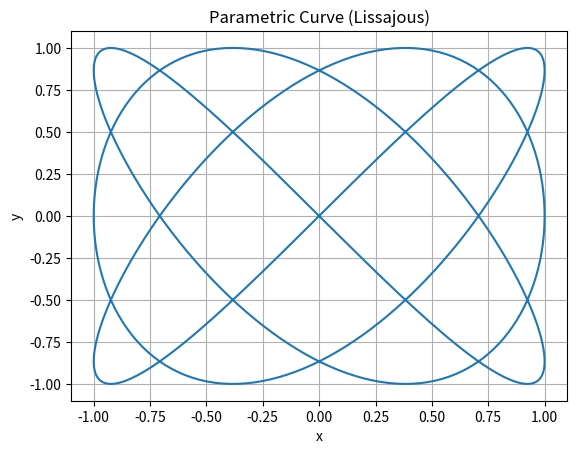
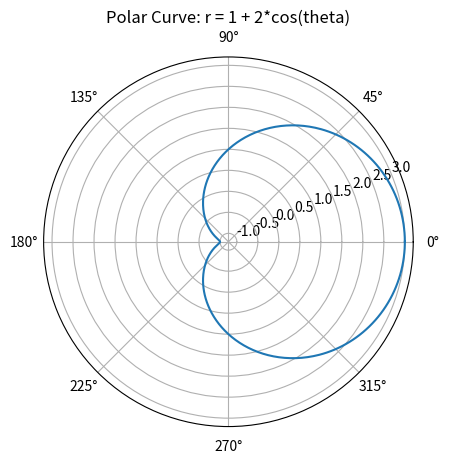

These charts were generated, in order, by the following Python code:
import numpy as np
import matplotlib.pyplot as plt

# Parametric curve: Lissajous figure
t = np.linspace(0, 2 * np.pi, 500)
x = np.sin(3 * t)
y = np.sin(4 * t)
plt.figure()
plt.plot(x, y)
plt.title('Parametric Curve (Lissajous)')
plt.xlabel('x')
plt.ylabel('y')
plt.grid(True)
plt.show()

# Polar curve: r = 1 + 2*cos(theta)
theta = np.linspace(0, 2 * np.pi, 500)
r = 1 + 2 * np.cos(theta)
plt.figure()
plt.polar(theta, r)
plt.title('Polar Curve: r = 1 + 2*cos(theta)')
plt.show()